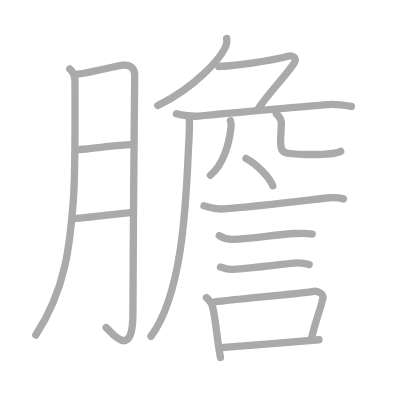
t = 0.00 s
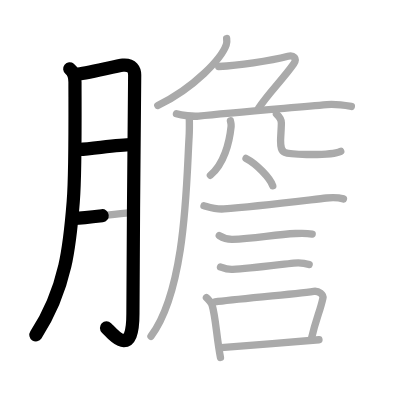
t = 3.50 s
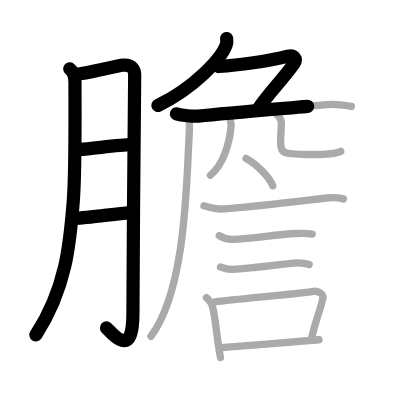
t = 6.75 s
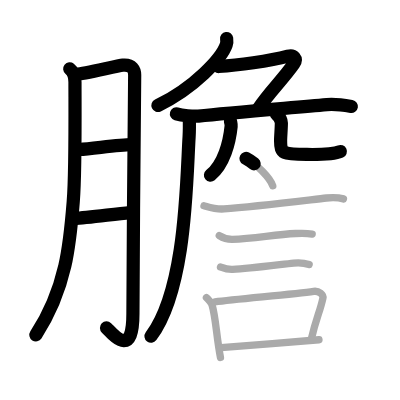
t = 10.25 s
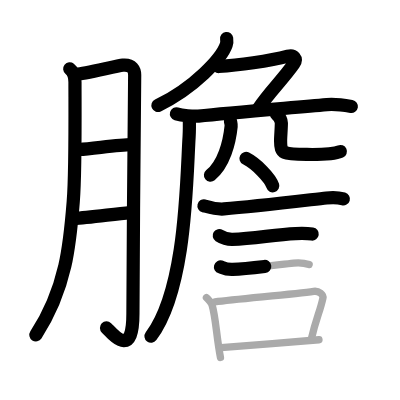
t = 13.50 s
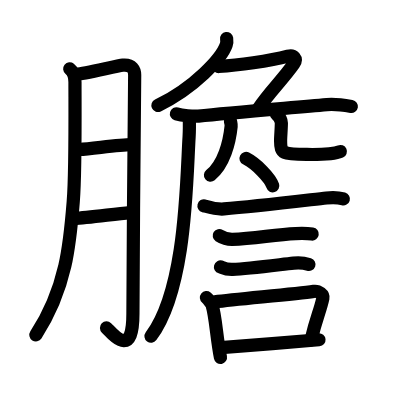
t = 17.00 s

The animated SVG that drew these frames (rendered in a browser with its animation timeline set to each time). Animation: 17 SMIL elements (animate=17); one cycle of 17.00 s.

<?xml version="1.0" standalone="no"?>
<!DOCTYPE svg PUBLIC "-//W3C//DTD SVG 1.1//EN"   "http://www.w3.org/Graphics/SVG/1.1/DTD/svg11.dtd">
<svg width="400px" height="400px"  version="1.1" xmlns="http://www.w3.org/2000/svg">
  <defs>
    <marker id="Triangle" viewBox="0 0 10 10" refX="0" refY="5" markerUnits="strokeWidth" markerWidth="3" style="stroke-opacity:0%;fill:#aaaaaa;" markerHeight="2" orient="auto">
      <path d="M 0 0 L 10 5 L 0 10 z" />
    </marker>
    
    <marker id="Arrow" viewBox="0 0 10 10" refX="5" refY="5" markerUnits="strokeWidth" markerWidth="1.8" style="stroke-opacity:0%;fill:#770000;" markerHeight="2" orient="auto">
      <path d="M 0 4 L 6 4 L 4 1 L 10 5 L 4 9 L 6 6 L 0 6 z" />
        <circle cx="5" cy="5" r="5" />
      </marker>
    
    <marker id="TriangleRed" viewBox="0 0 10 10" refX="0" refY="5" markerUnits="strokeWidth" markerWidth="3" style="stroke-opacity:0%;fill:#CC0000;" markerHeight="2" orient="auto">
      <path d="M 0 0 L 10 5 L 0 10 z" />
    </marker>
    
    <marker id="ArrowRed" viewBox="0 0 10 10" refX="5" refY="5" markerUnits="strokeWidth" markerWidth="1.8" style="stroke-opacity:0%;fill:#CC0000;" markerHeight="2" orient="auto">
      <path d="M 0 4 L 6 4 L 4 1 L 10 5 L 4 9 L 6 6 L 0 6 z" />
        <circle cx="5" cy="5" r="5" />
      </marker>
    
  </defs>
  
  <path style="fill:#ffffff; fill-opacity:100%; fill-rule:evenodd; stroke-width:0;" d="M 0 0 L 400px 0 L 400px 400px L 0 400px L 0 0" />

  <g transform="scale(3.6697247706422 3.6697247706422)">
<path style="fill:none; fill-opacity:0%; fill-rule:evenodd; stroke:#aaaaaa; stroke-opacity:100%; stroke-width: 1.5pt; stroke-linejoin:round; stroke-linecap:round;" d="M19 18.75c1.25 1 1.43 2.64 1.43 3.6c0 7.65 0.17 24.51-0.46 32.42c-0.89 11.25-1.81 23.6-10.22 36.53"></path>
<path style="fill:none; fill-opacity:0%; fill-rule:evenodd; stroke:#aaaaaa; stroke-opacity:100%; stroke-width: 1.5pt; stroke-linejoin:round; stroke-linecap:round;" d="M20.82 20.25c1.94-0.06 11.21-2.36 12.65-2.49c2.58-0.23 3.23 1.32 3.23 2.69c0 4.09-0.48 47.45-0.48 65.13c0 12.72-5.65 5.19-7.3 3.67"></path>
<path style="fill:none; fill-opacity:0%; fill-rule:evenodd; stroke:#aaaaaa; stroke-opacity:100%; stroke-width: 1.5pt; stroke-linejoin:round; stroke-linecap:round;" d="M21.65 40.73c3.76-0.25 10.8-1.29 14.1-1.31"></path>
<path style="fill:none; fill-opacity:0%; fill-rule:evenodd; stroke:#aaaaaa; stroke-opacity:100%; stroke-width: 1.5pt; stroke-linejoin:round; stroke-linecap:round;" d="M20.26 59.5c3.49-0.08 10.41-1.15 15.15-1.58"></path>
<path style="fill:none; fill-opacity:0%; fill-rule:evenodd; stroke:#aaaaaa; stroke-opacity:100%; stroke-width: 1.5pt; stroke-linejoin:round; stroke-linecap:round;" d="M61.76 10.5c0.06 0.43 0.11 1.11-0.11 1.73C60.37 15.87 53.04 23.86 43 28.75"></path>
<path style="fill:none; fill-opacity:0%; fill-rule:evenodd; stroke:#aaaaaa; stroke-opacity:100%; stroke-width: 1.5pt; stroke-linejoin:round; stroke-linecap:round;" d="M59.58 18.13c5.18-0.34 13.74-1.43 18.9-2.81c1.49-0.4 2.6 0.61 1.55 2.11c-2.97 4.24-6.96 8.05-9.61 12.16"></path>
<path style="fill:none; fill-opacity:0%; fill-rule:evenodd; stroke:#aaaaaa; stroke-opacity:100%; stroke-width: 1.5pt; stroke-linejoin:round; stroke-linecap:round;" d="M48.08 31.01c1.48 0.42 4.53 0.78 6 0.62c8.67-0.89 24.48-2.18 35-3.12c2.45-0.22 5.44 0.29 6.67 0.5"></path>
<path style="fill:none; fill-opacity:0%; fill-rule:evenodd; stroke:#aaaaaa; stroke-opacity:100%; stroke-width: 1.5pt; stroke-linejoin:round; stroke-linecap:round;" d="M51.59 32.08c0.03 1.42 0.06 3.18-0.06 5.22c-0.74 12.07-0.78 41.44-10.39 54.33"></path>
<path style="fill:none; fill-opacity:0%; fill-rule:evenodd; stroke:#aaaaaa; stroke-opacity:100%; stroke-width: 1.5pt; stroke-linejoin:round; stroke-linecap:round;" d="M62.79 32.92c0.12 0.68 0.25 0.95 0.19 1.53c-0.45 4.41-1.97 10.34-5.65 13.31"></path>
<path style="fill:none; fill-opacity:0%; fill-rule:evenodd; stroke:#aaaaaa; stroke-opacity:100%; stroke-width: 1.5pt; stroke-linejoin:round; stroke-linecap:round;" d="M75.33 31.08c0.72 0.65 1.34 1.42 1.34 2.43c0 1.35-0.21 3.89-0.21 4.86c0 3.64 0.79 3.64 7.18 3.72c4.26 0.06 7.4 0 9.21-0.85"></path>
<path style="fill:none; fill-opacity:0%; fill-rule:evenodd; stroke:#aaaaaa; stroke-opacity:100%; stroke-width: 1.5pt; stroke-linejoin:round; stroke-linecap:round;" d="M67.04 43.17c2.75 1.41 6.6 5.28 7.29 7.47"></path>
<path style="fill:none; fill-opacity:0%; fill-rule:evenodd; stroke:#aaaaaa; stroke-opacity:100%; stroke-width: 1.5pt; stroke-linejoin:round; stroke-linecap:round;" d="M55.58 56.08c0.78 0.2 3.17 1.04 5.45 0.86C69.5 56.25 84 54.5 88.95 53.95c1.29-0.14 3.05-0.2 4.64 0.25"></path>
<path style="fill:none; fill-opacity:0%; fill-rule:evenodd; stroke:#aaaaaa; stroke-opacity:100%; stroke-width: 1.5pt; stroke-linejoin:round; stroke-linecap:round;" d="M59.75 64.2c1.25 0.8 3.03 1.03 3.59 1.02c5.89-0.15 11.44-1.33 17.23-1.58c2.12-0.09 4.03 0.06 4.5 0.13"></path>
<path style="fill:none; fill-opacity:0%; fill-rule:evenodd; stroke:#aaaaaa; stroke-opacity:100%; stroke-width: 1.5pt; stroke-linejoin:round; stroke-linecap:round;" d="M60.08 72.75c0.42 0.12 1.42 0.75 3.33 0.67c4.33-0.19 12.36-1.26 16.6-1.73c1.73-0.19 2.48-0.19 4.23 0.39"></path>
<path style="fill:none; fill-opacity:0%; fill-rule:evenodd; stroke:#aaaaaa; stroke-opacity:100%; stroke-width: 1.5pt; stroke-linejoin:round; stroke-linecap:round;" d="M56.25 81.08c0.36 0.29 1.42 1.62 1.53 2c1.02 3.33 1.22 8.92 2.3 14.33"></path>
<path style="fill:none; fill-opacity:0%; fill-rule:evenodd; stroke:#aaaaaa; stroke-opacity:100%; stroke-width: 1.5pt; stroke-linejoin:round; stroke-linecap:round;" d="M58.58 82.25c6.02-0.81 21.36-2.05 26.91-2.86c1.39-0.2 2.7 0.94 2.5 1.86c-0.83 3.84-1.77 5.1-3.25 11.5"></path>
<path style="fill:none; fill-opacity:0%; fill-rule:evenodd; stroke:#aaaaaa; stroke-opacity:100%; stroke-width: 1.5pt; stroke-linejoin:round; stroke-linecap:round;" d="M60.25 94.75c4.46-0.38 20.55-1.59 26.67-2.17"></path>

<path style="fill:none; fill-opacity:0%; fill-rule:evenodd; stroke:#000000; stroke-opacity:100%; stroke-width: 2.7pt; stroke-linejoin:round; stroke-linecap:round;" d="M19 18.75c1.25 1 1.43 2.64 1.43 3.6c0 7.65 0.17 24.51-0.46 32.42c-0.89 11.25-1.81 23.6-10.22 36.53" pathLength="100" stroke-dashoffset="100" stroke-dasharray="100 105"><animate id="dashAnim1" attributeName="stroke-dashoffset" from="100" to="0" dur="1s" calcMode="linear" fill="freeze"/></path>
<path style="fill:none; fill-opacity:0%; fill-rule:evenodd; stroke:#000000; stroke-opacity:100%; stroke-width: 2.7pt; stroke-linejoin:round; stroke-linecap:round;" d="M20.82 20.25c1.94-0.06 11.21-2.36 12.65-2.49c2.58-0.23 3.23 1.32 3.23 2.69c0 4.09-0.48 47.45-0.48 65.13c0 12.72-5.65 5.19-7.3 3.67" pathLength="100" stroke-dashoffset="100" stroke-dasharray="100 105"><animate id="dashAnim2" attributeName="stroke-dashoffset" from="100" to="0" dur="1s" calcMode="linear" begin="dashAnim1.end" fill="freeze"/></path>
<path style="fill:none; fill-opacity:0%; fill-rule:evenodd; stroke:#000000; stroke-opacity:100%; stroke-width: 2.7pt; stroke-linejoin:round; stroke-linecap:round;" d="M21.65 40.73c3.76-0.25 10.8-1.29 14.1-1.31" pathLength="100" stroke-dashoffset="100" stroke-dasharray="100 105"><animate id="dashAnim3" attributeName="stroke-dashoffset" from="100" to="0" dur="1s" calcMode="linear" begin="dashAnim2.end" fill="freeze"/></path>
<path style="fill:none; fill-opacity:0%; fill-rule:evenodd; stroke:#000000; stroke-opacity:100%; stroke-width: 2.7pt; stroke-linejoin:round; stroke-linecap:round;" d="M20.26 59.5c3.49-0.08 10.41-1.15 15.15-1.58" pathLength="100" stroke-dashoffset="100" stroke-dasharray="100 105"><animate id="dashAnim4" attributeName="stroke-dashoffset" from="100" to="0" dur="1s" calcMode="linear" begin="dashAnim3.end" fill="freeze"/></path>
<path style="fill:none; fill-opacity:0%; fill-rule:evenodd; stroke:#000000; stroke-opacity:100%; stroke-width: 2.7pt; stroke-linejoin:round; stroke-linecap:round;" d="M61.76 10.5c0.06 0.43 0.11 1.11-0.11 1.73C60.37 15.87 53.04 23.86 43 28.75" pathLength="100" stroke-dashoffset="100" stroke-dasharray="100 105"><animate id="dashAnim5" attributeName="stroke-dashoffset" from="100" to="0" dur="1s" calcMode="linear" begin="dashAnim4.end" fill="freeze"/></path>
<path style="fill:none; fill-opacity:0%; fill-rule:evenodd; stroke:#000000; stroke-opacity:100%; stroke-width: 2.7pt; stroke-linejoin:round; stroke-linecap:round;" d="M59.58 18.13c5.18-0.34 13.74-1.43 18.9-2.81c1.49-0.4 2.6 0.61 1.55 2.11c-2.97 4.24-6.96 8.05-9.61 12.16" pathLength="100" stroke-dashoffset="100" stroke-dasharray="100 105"><animate id="dashAnim6" attributeName="stroke-dashoffset" from="100" to="0" dur="1s" calcMode="linear" begin="dashAnim5.end" fill="freeze"/></path>
<path style="fill:none; fill-opacity:0%; fill-rule:evenodd; stroke:#000000; stroke-opacity:100%; stroke-width: 2.7pt; stroke-linejoin:round; stroke-linecap:round;" d="M48.08 31.01c1.48 0.42 4.53 0.78 6 0.62c8.67-0.89 24.48-2.18 35-3.12c2.45-0.22 5.44 0.29 6.67 0.5" pathLength="100" stroke-dashoffset="100" stroke-dasharray="100 105"><animate id="dashAnim7" attributeName="stroke-dashoffset" from="100" to="0" dur="1s" calcMode="linear" begin="dashAnim6.end" fill="freeze"/></path>
<path style="fill:none; fill-opacity:0%; fill-rule:evenodd; stroke:#000000; stroke-opacity:100%; stroke-width: 2.7pt; stroke-linejoin:round; stroke-linecap:round;" d="M51.59 32.08c0.03 1.42 0.06 3.18-0.06 5.22c-0.74 12.07-0.78 41.44-10.39 54.33" pathLength="100" stroke-dashoffset="100" stroke-dasharray="100 105"><animate id="dashAnim8" attributeName="stroke-dashoffset" from="100" to="0" dur="1s" calcMode="linear" begin="dashAnim7.end" fill="freeze"/></path>
<path style="fill:none; fill-opacity:0%; fill-rule:evenodd; stroke:#000000; stroke-opacity:100%; stroke-width: 2.7pt; stroke-linejoin:round; stroke-linecap:round;" d="M62.79 32.92c0.12 0.68 0.25 0.95 0.19 1.53c-0.45 4.41-1.97 10.34-5.65 13.31" pathLength="100" stroke-dashoffset="100" stroke-dasharray="100 105"><animate id="dashAnim9" attributeName="stroke-dashoffset" from="100" to="0" dur="1s" calcMode="linear" begin="dashAnim8.end" fill="freeze"/></path>
<path style="fill:none; fill-opacity:0%; fill-rule:evenodd; stroke:#000000; stroke-opacity:100%; stroke-width: 2.7pt; stroke-linejoin:round; stroke-linecap:round;" d="M75.33 31.08c0.72 0.65 1.34 1.42 1.34 2.43c0 1.35-0.21 3.89-0.21 4.86c0 3.64 0.79 3.64 7.18 3.72c4.26 0.06 7.4 0 9.21-0.85" pathLength="100" stroke-dashoffset="100" stroke-dasharray="100 105"><animate id="dashAnim10" attributeName="stroke-dashoffset" from="100" to="0" dur="1s" calcMode="linear" begin="dashAnim9.end" fill="freeze"/></path>
<path style="fill:none; fill-opacity:0%; fill-rule:evenodd; stroke:#000000; stroke-opacity:100%; stroke-width: 2.7pt; stroke-linejoin:round; stroke-linecap:round;" d="M67.04 43.17c2.75 1.41 6.6 5.28 7.29 7.47" pathLength="100" stroke-dashoffset="100" stroke-dasharray="100 105"><animate id="dashAnim11" attributeName="stroke-dashoffset" from="100" to="0" dur="1s" calcMode="linear" begin="dashAnim10.end" fill="freeze"/></path>
<path style="fill:none; fill-opacity:0%; fill-rule:evenodd; stroke:#000000; stroke-opacity:100%; stroke-width: 2.7pt; stroke-linejoin:round; stroke-linecap:round;" d="M55.58 56.08c0.78 0.2 3.17 1.04 5.45 0.86C69.5 56.25 84 54.5 88.95 53.95c1.29-0.14 3.05-0.2 4.64 0.25" pathLength="100" stroke-dashoffset="100" stroke-dasharray="100 105"><animate id="dashAnim12" attributeName="stroke-dashoffset" from="100" to="0" dur="1s" calcMode="linear" begin="dashAnim11.end" fill="freeze"/></path>
<path style="fill:none; fill-opacity:0%; fill-rule:evenodd; stroke:#000000; stroke-opacity:100%; stroke-width: 2.7pt; stroke-linejoin:round; stroke-linecap:round;" d="M59.75 64.2c1.25 0.8 3.03 1.03 3.59 1.02c5.89-0.15 11.44-1.33 17.23-1.58c2.12-0.09 4.03 0.06 4.5 0.13" pathLength="100" stroke-dashoffset="100" stroke-dasharray="100 105"><animate id="dashAnim13" attributeName="stroke-dashoffset" from="100" to="0" dur="1s" calcMode="linear" begin="dashAnim12.end" fill="freeze"/></path>
<path style="fill:none; fill-opacity:0%; fill-rule:evenodd; stroke:#000000; stroke-opacity:100%; stroke-width: 2.7pt; stroke-linejoin:round; stroke-linecap:round;" d="M60.08 72.75c0.42 0.12 1.42 0.75 3.33 0.67c4.33-0.19 12.36-1.26 16.6-1.73c1.73-0.19 2.48-0.19 4.23 0.39" pathLength="100" stroke-dashoffset="100" stroke-dasharray="100 105"><animate id="dashAnim14" attributeName="stroke-dashoffset" from="100" to="0" dur="1s" calcMode="linear" begin="dashAnim13.end" fill="freeze"/></path>
<path style="fill:none; fill-opacity:0%; fill-rule:evenodd; stroke:#000000; stroke-opacity:100%; stroke-width: 2.7pt; stroke-linejoin:round; stroke-linecap:round;" d="M56.25 81.08c0.36 0.29 1.42 1.62 1.53 2c1.02 3.33 1.22 8.92 2.3 14.33" pathLength="100" stroke-dashoffset="100" stroke-dasharray="100 105"><animate id="dashAnim15" attributeName="stroke-dashoffset" from="100" to="0" dur="1s" calcMode="linear" begin="dashAnim14.end" fill="freeze"/></path>
<path style="fill:none; fill-opacity:0%; fill-rule:evenodd; stroke:#000000; stroke-opacity:100%; stroke-width: 2.7pt; stroke-linejoin:round; stroke-linecap:round;" d="M58.58 82.25c6.02-0.81 21.36-2.05 26.91-2.86c1.39-0.2 2.7 0.94 2.5 1.86c-0.83 3.84-1.77 5.1-3.25 11.5" pathLength="100" stroke-dashoffset="100" stroke-dasharray="100 105"><animate id="dashAnim16" attributeName="stroke-dashoffset" from="100" to="0" dur="1s" calcMode="linear" begin="dashAnim15.end" fill="freeze"/></path>
<path style="fill:none; fill-opacity:0%; fill-rule:evenodd; stroke:#000000; stroke-opacity:100%; stroke-width: 2.7pt; stroke-linejoin:round; stroke-linecap:round;" d="M60.25 94.75c4.46-0.38 20.55-1.59 26.67-2.17" pathLength="100" stroke-dashoffset="100" stroke-dasharray="100 105"><animate id="dashAnim17" attributeName="stroke-dashoffset" from="100" to="0" dur="1s" calcMode="linear" begin="dashAnim16.end" fill="freeze"/></path>

</g>

</svg>  
          
